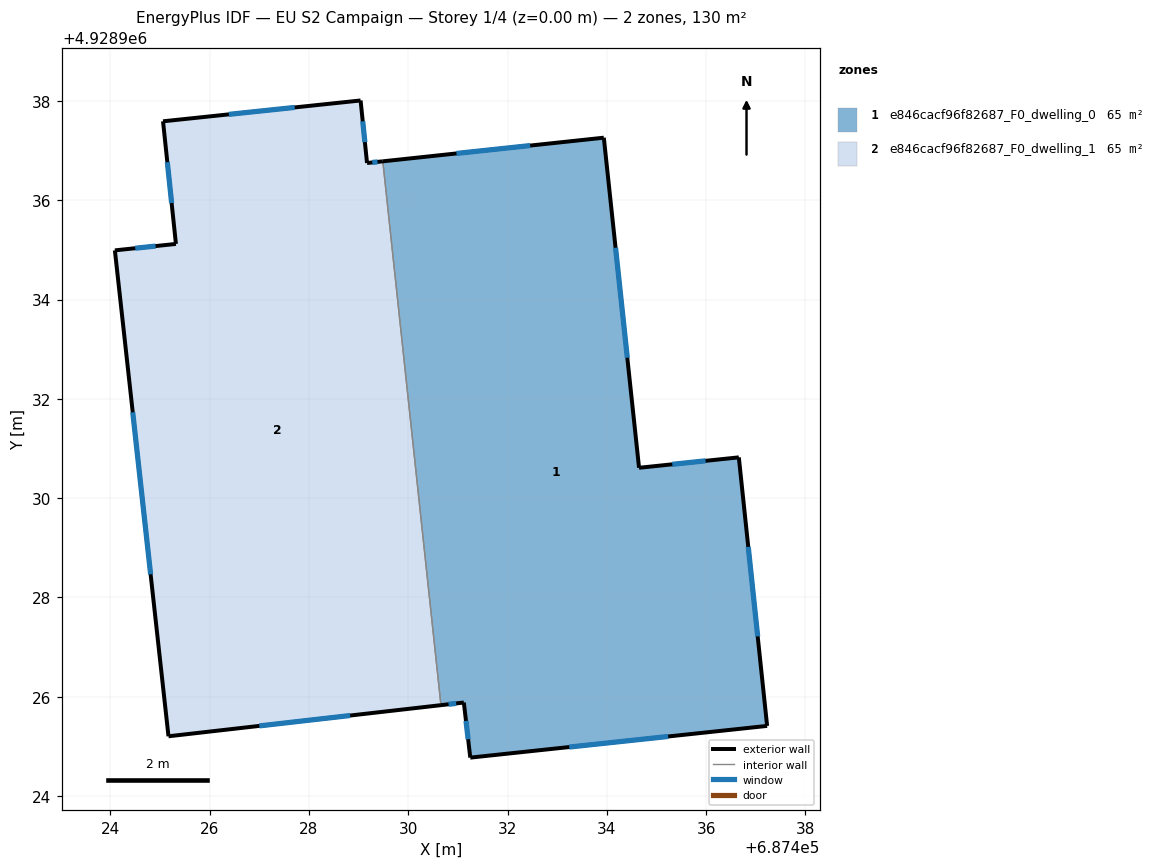
=== STOREY PLAN SPEC (per zone: floor XY polygon, exterior-wall plan segments, windows/doors) ===
zone 1: e846cacf96f82687_F0_dwelling_0  (64.8 m²)
  floor: (687437.23, 4928925.41) (687436.66, 4928930.82) (687434.65, 4928930.61) (687433.94, 4928937.26) (687429.49, 4928936.79) (687430.66, 4928925.83) (687431.12, 4928925.88) (687431.25, 4928924.77)
  exterior wall: (687436.66, 4928930.82) – (687437.23, 4928925.41)  [5.4 m]
    window: (687436.85, 4928929.02) – (687437.04, 4928927.22)  [1.8 m²]
  exterior wall: (687437.23, 4928925.41) – (687431.25, 4928924.77)  [6.0 m]
    window: (687435.24, 4928925.20) – (687433.24, 4928924.99)  [2.0 m²]
  exterior wall: (687431.25, 4928924.77) – (687431.12, 4928925.88)  [1.1 m]
    window: (687431.21, 4928925.14) – (687431.16, 4928925.51)  [0.4 m²]
  exterior wall: (687431.12, 4928925.88) – (687430.66, 4928925.83)  [0.5 m]
    window: (687430.97, 4928925.87) – (687430.81, 4928925.85)  [0.2 m²]
  exterior wall: (687429.49, 4928936.79) – (687433.94, 4928937.26)  [4.5 m]
    window: (687430.97, 4928936.94) – (687432.46, 4928937.10)  [1.5 m²]
  exterior wall: (687433.94, 4928937.26) – (687434.65, 4928930.61)  [6.7 m]
    window: (687434.18, 4928935.05) – (687434.41, 4928932.83)  [2.2 m²]
  exterior wall: (687434.65, 4928930.61) – (687436.66, 4928930.82)  [2.0 m]
    window: (687435.32, 4928930.68) – (687435.99, 4928930.75)  [0.7 m²]
  interior walls: 1
zone 2: e846cacf96f82687_F0_dwelling_1  (64.8 m²)
  floor: (687430.66, 4928925.83) (687429.49, 4928936.79) (687429.17, 4928936.75) (687429.04, 4928938.01) (687425.06, 4928937.59) (687425.32, 4928935.12) (687424.09, 4928934.99) (687425.17, 4928925.20)
  exterior wall: (687429.04, 4928938.01) – (687429.17, 4928936.75)  [1.3 m]
    window: (687429.08, 4928937.59) – (687429.13, 4928937.17)  [0.4 m²]
  exterior wall: (687429.17, 4928936.75) – (687429.49, 4928936.79)  [0.3 m]
    window: (687429.28, 4928936.76) – (687429.38, 4928936.77)  [0.1 m²]
  exterior wall: (687430.66, 4928925.83) – (687425.17, 4928925.20)  [5.5 m]
    window: (687428.83, 4928925.62) – (687427.00, 4928925.41)  [1.8 m²]
  exterior wall: (687425.17, 4928925.20) – (687424.09, 4928934.99)  [9.8 m]
    window: (687424.81, 4928928.47) – (687424.45, 4928931.73)  [3.3 m²]
  exterior wall: (687424.09, 4928934.99) – (687425.32, 4928935.12)  [1.2 m]
    window: (687424.50, 4928935.04) – (687424.91, 4928935.08)  [0.4 m²]
  exterior wall: (687425.32, 4928935.12) – (687425.06, 4928937.59)  [2.5 m]
    window: (687425.23, 4928935.95) – (687425.15, 4928936.77)  [0.8 m²]
  exterior wall: (687425.06, 4928937.59) – (687429.04, 4928938.01)  [4.0 m]
    window: (687426.39, 4928937.73) – (687427.71, 4928937.87)  [1.3 m²]
  interior walls: 1

=== DERIVED (storey summary) ===
Building: EU S2 Campaign
Storey: 1 of 4  (floor level z = 0.00 m)
Storey gross floor area: 129.5 m²
Zones on this storey: 2
  - e846cacf96f82687_F0_dwelling_0: floor 64.8 m²; exterior wall 26.2 m (78.7 m²); 7 window(s) 8.7 m²; WWR 11.1%
  - e846cacf96f82687_F0_dwelling_1: floor 64.8 m²; exterior wall 24.7 m (74.0 m²); 7 window(s) 8.2 m²; WWR 11.1%
Zone adjacency (shared interzone walls):
  - e846cacf96f82687_F0_dwelling_0 ↔ e846cacf96f82687_F0_dwelling_1